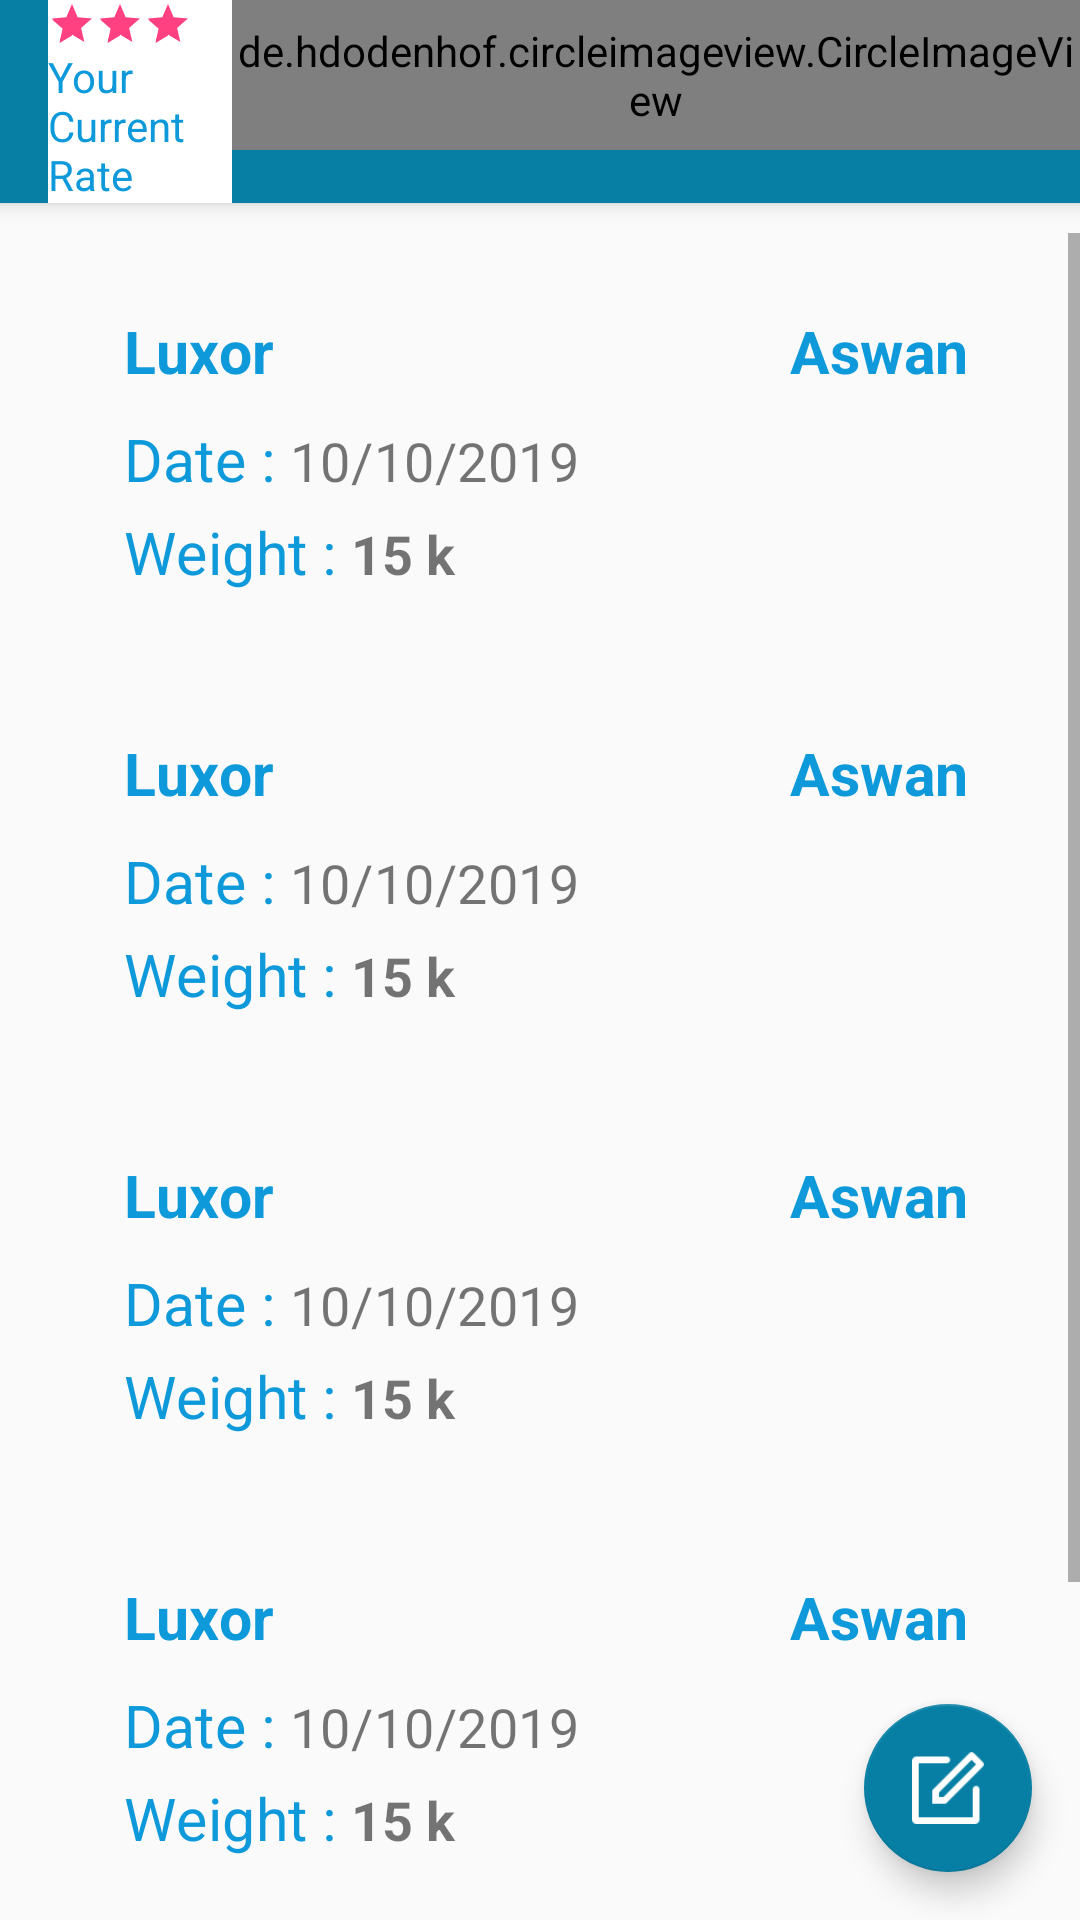

Layout XML and referenced resources for this Android screen:
<!-- AndroidManifest.xml: application theme AppTheme -->
<!-- res/layout/yourtrips.xml -->
<?xml version="1.0" encoding="utf-8"?>
<LinearLayout xmlns:app="http://schemas.android.com/apk/res-auto"
    xmlns:tools="http://schemas.android.com/tools"
    xmlns:android="http://schemas.android.com/apk/res/android"
    android:layout_width="match_parent"
    android:layout_height="match_parent"
    android:orientation="vertical"
    >
<android.support.design.widget.CoordinatorLayout
    xmlns:android="http://schemas.android.com/apk/res/android"
    android:layout_width="match_parent"
    android:layout_height="match_parent"
    android:orientation="vertical"
    >

    <android.support.design.widget.AppBarLayout
        android:layout_width="match_parent"
        android:layout_height="wrap_content"
        android:theme="@style/AppTheme.AppBarOverlay">

        <android.support.v7.widget.Toolbar
            android:id="@+id/toolbar"
            android:layout_width="wrap_content"
            android:layout_height="wrap_content"
            android:background="#077FA4"
            android:title=""
            android:weightSum="1"
            app:popupTheme="@style/AppTheme.PopupOverlay">

            <include layout="@layout/header" />

        </android.support.v7.widget.Toolbar>
    </android.support.design.widget.AppBarLayout>

    <include layout="@layout/content_test2" />


</android.support.design.widget.CoordinatorLayout>
</LinearLayout>
<!-- res/layout/header.xml (included above) -->
<LinearLayout xmlns:app="http://schemas.android.com/apk/res-auto"
    android:layout_width="match_parent"
    android:layout_height="wrap_content"
    android:layoutDirection="ltr"

    android:orientation="horizontal"
    xmlns:android="http://schemas.android.com/apk/res/android">
    <LinearLayout
        android:layout_width="0dp"
        android:layout_height="match_parent"
        android:layout_weight="2"
        android:background="#ffff"

        android:gravity="center">
        <LinearLayout
            android:layout_width="wrap_content"
            android:layout_height="match_parent"
            android:gravity="center"
            android:orientation="vertical"
            android:weightSum="1">
            <RatingBar
                android:layout_width="wrap_content"
                android:layout_height="wrap_content"
                android:rating   = "4"
                style="?android:attr/ratingBarStyleSmall"
                />
            <TextView
                android:layout_width="wrap_content"
                android:layout_height="wrap_content"
                android:text="Your Current Rate"
                android:textColor="#0e99da"
                />
        </LinearLayout>

    </LinearLayout>

    <LinearLayout
        android:layout_width="0dp"
        android:layout_weight=".6"
        android:gravity="center"
        android:orientation="horizontal"
        android:layout_height="match_parent">

        <de.hdodenhof.circleimageview.CircleImageView
            android:id="@+id/profile_image"
            android:layout_width="wrap_content"
            android:layout_height="50dp"
            android:layout_gravity="left"

            android:src="@drawable/omdaa"
             />

    </LinearLayout>

</LinearLayout>
<!-- res/layout/content_test2.xml (included above) -->
<?xml version="1.0" encoding="utf-8"?>
<LinearLayout xmlns:android="http://schemas.android.com/apk/res/android"
    xmlns:app="http://schemas.android.com/apk/res-auto"
    xmlns:tools="http://schemas.android.com/tools"
    android:layout_width="match_parent"
    android:layout_height="match_parent"
    android:orientation="vertical"
    app:layout_behavior="@string/appbar_scrolling_view_behavior"

    tools:showIn="@layout/yourtrips"
    >
    <RelativeLayout
        android:layout_width="match_parent"
        android:layout_height="0dp"
        android:layout_weight="5"
        android:layout_marginTop="10dp"
        >
        <ScrollView
            android:layout_width="match_parent"
            android:layout_height="match_parent">


            <LinearLayout
                android:layout_width="match_parent"
                android:layout_height="match_parent"
                android:orientation="vertical"
                >
                <include layout="@layout/trips_item"/>
                <include layout="@layout/trips_item"/>
                <include layout="@layout/trips_item"/>
                <include layout="@layout/trips_item"/>
                <include layout="@layout/trips_item"/>


            </LinearLayout>
        </ScrollView>
        <TextView
            android:layout_width="wrap_content"
            android:layout_height="wrap_content"
            android:layout_centerInParent="true"
            android:id="@+id/emptyview"
            android:visibility="gone"
            android:layout_gravity="center_vertical"
            tools:layout_editor_absoluteY="0dp"
            tools:layout_editor_absoluteX="0dp" />
        <android.support.design.widget.FloatingActionButton
            android:id="@+id/fabtrips"
            android:layout_alignParentBottom="true"
            android:layout_alignParentEnd="true"
            android:layout_width="wrap_content"
            android:layout_height="81dp"
            app:backgroundTint="#077FA4"
            app:elevation="6dp"
            android:layout_gravity="bottom|end"
            android:layout_margin="@dimen/fab_margin"
            app:srcCompat="@drawable/tes" />
    </RelativeLayout>


   
    </LinearLayout>
<!-- res/layout/trips_item.xml (included above) -->
<?xml version="1.0" encoding="utf-8"?>
<LinearLayout xmlns:android="http://schemas.android.com/apk/res/android"
    xmlns:tools="http://schemas.android.com/tools"
    android:layout_width="match_parent"
    android:layout_height="wrap_content"
    android:orientation="vertical"
    android:background="@drawable/buttomwhite"
    android:padding="16dp"
    android:scaleX=".9"
    android:scaleY=".9"
    android:layoutDirection="ltr"
    >
    <LinearLayout
        android:layout_width="match_parent"
        android:layout_height="wrap_content"
        android:orientation="horizontal"
        android:paddingLeft="10dp"
       >
        <TextView
            android:id="@+id/from"
            android:layout_width="0dp"
            android:layout_weight="2"
            android:layout_height="wrap_content"
            android:gravity="left"
            android:paddingTop="5dp"
            android:text="Luxor "
            android:textStyle="bold"
            android:textColor="#0e99da"
            android:textSize="22dp" />
        <ImageView
            android:id="@+id/photo"
            android:layout_width="0dp"
            android:layout_height="40dp"
            android:layout_weight=".6"
            android:adjustViewBounds="true"
            android:elevation="4dp"
            android:scaleType="fitXY"
            android:src="@drawable/b2" />
        <TextView
            android:id="@+id/to"
            android:layout_width="0dp"
            android:layout_height="wrap_content"
            android:layout_weight="2"
            android:paddingTop="5dp"
            android:layout_gravity="right"
            android:gravity="right"
            android:text="Aswan "
            android:textStyle="bold"
            android:textColor="#0e99da"
            android:textSize="22dp" />
    </LinearLayout>
    <LinearLayout
        android:layout_width="match_parent"
        android:layout_height="wrap_content"
        android:orientation="horizontal"
        android:paddingLeft="10dp"
        >
        <TextView
            android:layout_width="wrap_content"
            android:layout_height="wrap_content"
            android:paddingTop="5dp"
            android:gravity="right"
            android:text="Date : "
            android:textColor="#0e99da"
            android:textSize="22dp" />
        <TextView
            android:layout_width="wrap_content"
            android:layout_height="wrap_content"
            android:paddingTop="5dp"
            android:gravity="right"
            android:text="10/10/2019 "
            android:textSize="20dp" />
    </LinearLayout>
    <LinearLayout
        android:layout_width="match_parent"
        android:layout_height="wrap_content"
        android:orientation="horizontal"
        android:paddingLeft="10dp"
        >
        <TextView
            android:layout_width="wrap_content"
            android:layout_height="wrap_content"
            android:paddingTop="5dp"
            android:gravity="left"
            android:text="Weight : "
            android:textColor="#0e99da"
            android:textSize="22dp" />
        <TextView
            android:layout_width="wrap_content"
            android:layout_height="wrap_content"
            android:paddingTop="5dp"
            android:gravity="left"
            android:text="15 k "
            android:textStyle="bold"
            android:textSize="20dp" />
    </LinearLayout>
</LinearLayout>
<!-- resources referenced by this layout -->
<resources>
  <dimen name="fab_margin">16dp</dimen>
  <!-- drawable omdaa: jpg bitmap (drawable-hdpi, 60803 bytes) -->
  <!-- drawable tes: png bitmap (drawable, 675 bytes) -->
  <style name="AppTheme.AppBarOverlay" parent="ThemeOverlay.AppCompat.Dark.ActionBar" />
  <style name="AppTheme.PopupOverlay" parent="ThemeOverlay.AppCompat.Light" />
  <style name="AppTheme" parent="Theme.AppCompat.Light.DarkActionBar">
          
          <item name="colorPrimary">@color/colorPrimary</item>
          <item name="colorPrimaryDark">@color/colorPrimaryDark</item>
          <item name="colorAccent">@color/colorAccent</item>
  
      </style>
  <color name="colorPrimary">#077FA4</color>
  <color name="colorPrimaryDark">#077FA4</color>
  <color name="colorAccent">#FF4081</color>
</resources>
